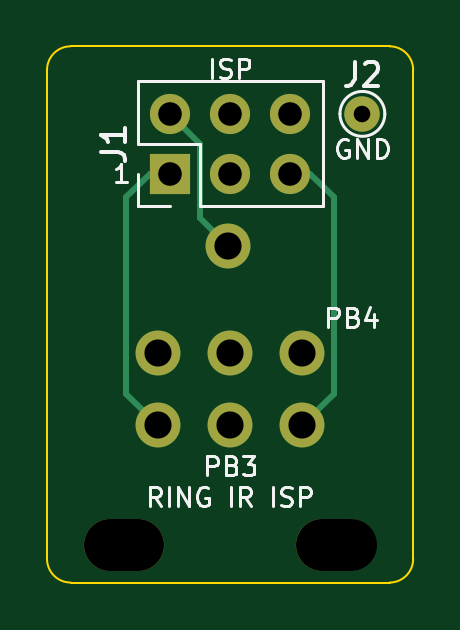
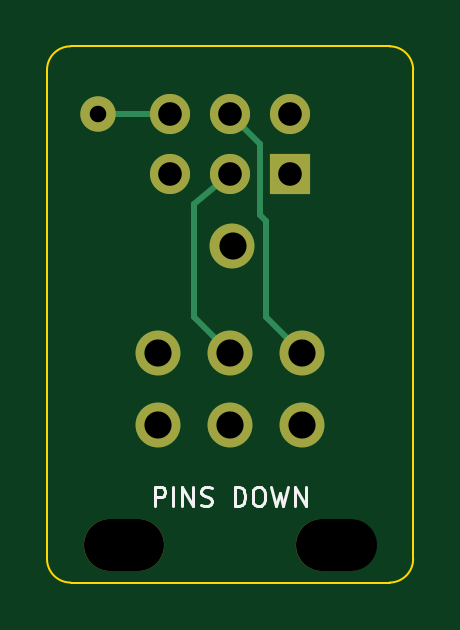
Circuit board: 9 layer files. Board 15.5 x 22.7 mm.
- bottom_copper: ring_ir_prog_probe-B_Cu.gbl (2088 bytes)
- bottom_mask: ring_ir_prog_probe-B_Mask.gbs (1216 bytes)
- bottom_silk: ring_ir_prog_probe-B_Silkscreen.gbo (4786 bytes)
- outline: ring_ir_prog_probe-Edge_Cuts.gm1 (1003 bytes)
- top_copper: ring_ir_prog_probe-F_Cu.gtl (2192 bytes)
- top_mask: ring_ir_prog_probe-F_Mask.gts (1216 bytes)
- top_silk: ring_ir_prog_probe-F_Silkscreen.gto (13884 bytes)
- drill: ring_ir_prog_probe-NPTH.drl (396 bytes)
- drill: ring_ir_prog_probe-PTH.drl (647 bytes)

=== bottom_copper: ring_ir_prog_probe-B_Cu.gbl ===
%TF.GenerationSoftware,KiCad,Pcbnew,10.0.3*%
%TF.CreationDate,2026-10-08T10:38:01+10:30*%
%TF.ProjectId,ring_ir_prog_probe,72696e67-5f69-4725-9f70-726f675f7072,rev?*%
%TF.SameCoordinates,Original*%
%TF.FileFunction,Copper,L2,Bot*%
%TF.FilePolarity,Positive*%
%FSLAX46Y46*%
G04 Gerber Fmt 4.6, Leading zero omitted, Abs format (unit mm)*
G04 Created by KiCad (PCBNEW 10.0.3) date 2026-10-08 10:38:01*
%MOMM*%
%LPD*%
G01*
G04 APERTURE LIST*
%TA.AperFunction,ComponentPad*%
%ADD10R,1.700000X1.700000*%
%TD*%
%TA.AperFunction,ComponentPad*%
%ADD11C,1.700000*%
%TD*%
%TA.AperFunction,ComponentPad*%
%ADD12C,1.500000*%
%TD*%
%TA.AperFunction,ComponentPad*%
%ADD13C,1.900000*%
%TD*%
%TA.AperFunction,Conductor*%
%ADD14C,0.250000*%
%TD*%
G04 APERTURE END LIST*
D10*
%TO.P,J1,1*%
%TO.N,/PB1*%
X147460000Y-92400000D03*
D11*
%TO.P,J1,2*%
%TO.N,/VCC*%
X147460000Y-89860000D03*
%TO.P,J1,3*%
%TO.N,/PB2*%
X150000000Y-92400000D03*
%TO.P,J1,4*%
%TO.N,/PB0*%
X150000000Y-89860000D03*
%TO.P,J1,5*%
%TO.N,/PB5*%
X152540000Y-92400000D03*
%TO.P,J1,6*%
%TO.N,/GND*%
X152540000Y-89860000D03*
%TD*%
D12*
%TO.P,J2,1*%
%TO.N,/GND*%
X155600000Y-89860000D03*
%TD*%
D13*
%TO.P,P9,1*%
%TO.N,/VCC*%
X149898400Y-95453400D03*
%TD*%
%TO.P,P1,1*%
%TO.N,/PB0*%
X146950000Y-100000000D03*
%TD*%
%TO.P,P4,1*%
%TO.N,unconnected-(P4-Pad1)*%
X150000000Y-103050000D03*
%TD*%
%TO.P,P3,1*%
%TO.N,/PB2*%
X150000000Y-100000000D03*
%TD*%
%TO.P,P5,1*%
%TO.N,unconnected-(P5-Pad1)*%
X153050000Y-100000000D03*
%TD*%
%TO.P,P6,1*%
%TO.N,/PB5*%
X153050000Y-103050000D03*
%TD*%
%TO.P,P2,1*%
%TO.N,/PB1*%
X146950000Y-103050000D03*
%TD*%
%TO.N,/GND*%
D14*
X152540000Y-89860000D02*
X155600000Y-89860000D01*
%TO.N,/PB0*%
X148475000Y-98475000D02*
X148475000Y-94403400D01*
X148730000Y-94148400D02*
X148730000Y-91130000D01*
X146950000Y-100000000D02*
X148475000Y-98475000D01*
X148730000Y-91130000D02*
X150000000Y-89860000D01*
X148475000Y-94403400D02*
X148730000Y-94148400D01*
%TO.N,/PB2*%
X151525000Y-98475000D02*
X151525000Y-93670000D01*
X150000000Y-100000000D02*
X151525000Y-98475000D01*
X151525000Y-93670000D02*
X150000000Y-92400000D01*
%TD*%
M02*

=== bottom_mask: ring_ir_prog_probe-B_Mask.gbs ===
%TF.GenerationSoftware,KiCad,Pcbnew,10.0.3*%
%TF.CreationDate,2026-10-08T10:38:01+10:30*%
%TF.ProjectId,ring_ir_prog_probe,72696e67-5f69-4725-9f70-726f675f7072,rev?*%
%TF.SameCoordinates,Original*%
%TF.FileFunction,Soldermask,Bot*%
%TF.FilePolarity,Negative*%
%FSLAX46Y46*%
G04 Gerber Fmt 4.6, Leading zero omitted, Abs format (unit mm)*
G04 Created by KiCad (PCBNEW 10.0.3) date 2026-10-08 10:38:01*
%MOMM*%
%LPD*%
G01*
G04 APERTURE LIST*
%ADD10R,1.700000X1.700000*%
%ADD11C,1.700000*%
%ADD12C,1.500000*%
%ADD13C,1.900000*%
%ADD14O,3.400000X2.200000*%
G04 APERTURE END LIST*
D10*
%TO.C,J1*%
X147460000Y-92400000D03*
D11*
X147460000Y-89860000D03*
X150000000Y-92400000D03*
X150000000Y-89860000D03*
X152540000Y-92400000D03*
X152540000Y-89860000D03*
%TD*%
D12*
%TO.C,J2*%
X155600000Y-89860000D03*
%TD*%
D13*
%TO.C,P9*%
X149898400Y-95453400D03*
%TD*%
%TO.C,P1*%
X146950000Y-100000000D03*
%TD*%
D14*
%TO.C,H2*%
X154500000Y-108100000D03*
%TD*%
D13*
%TO.C,P4*%
X150000000Y-103050000D03*
%TD*%
D14*
%TO.C,H1*%
X145500000Y-108100000D03*
%TD*%
D13*
%TO.C,P3*%
X150000000Y-100000000D03*
%TD*%
%TO.C,P5*%
X153050000Y-100000000D03*
%TD*%
%TO.C,P6*%
X153050000Y-103050000D03*
%TD*%
%TO.C,P2*%
X146950000Y-103050000D03*
%TD*%
M02*

=== bottom_silk: ring_ir_prog_probe-B_Silkscreen.gbo ===
%TF.GenerationSoftware,KiCad,Pcbnew,10.0.3*%
%TF.CreationDate,2026-10-08T10:38:01+10:30*%
%TF.ProjectId,ring_ir_prog_probe,72696e67-5f69-4725-9f70-726f675f7072,rev?*%
%TF.SameCoordinates,Original*%
%TF.FileFunction,Legend,Bot*%
%TF.FilePolarity,Positive*%
%FSLAX46Y46*%
G04 Gerber Fmt 4.6, Leading zero omitted, Abs format (unit mm)*
G04 Created by KiCad (PCBNEW 10.0.3) date 2026-10-08 10:38:01*
%MOMM*%
%LPD*%
G01*
G04 APERTURE LIST*
%ADD10C,0.120000*%
%ADD11R,1.700000X1.700000*%
%ADD12C,1.700000*%
%ADD13C,1.500000*%
%ADD14C,1.900000*%
%ADD15O,3.400000X2.200000*%
G04 APERTURE END LIST*
D10*
X153199999Y-106463855D02*
X153199999Y-105663855D01*
X153199999Y-105663855D02*
X152895237Y-105663855D01*
X152895237Y-105663855D02*
X152819047Y-105701950D01*
X152819047Y-105701950D02*
X152780952Y-105740045D01*
X152780952Y-105740045D02*
X152742856Y-105816236D01*
X152742856Y-105816236D02*
X152742856Y-105930521D01*
X152742856Y-105930521D02*
X152780952Y-106006712D01*
X152780952Y-106006712D02*
X152819047Y-106044807D01*
X152819047Y-106044807D02*
X152895237Y-106082902D01*
X152895237Y-106082902D02*
X153199999Y-106082902D01*
X152399999Y-106463855D02*
X152399999Y-105663855D01*
X152019047Y-106463855D02*
X152019047Y-105663855D01*
X152019047Y-105663855D02*
X151561904Y-106463855D01*
X151561904Y-106463855D02*
X151561904Y-105663855D01*
X151219048Y-106425760D02*
X151104762Y-106463855D01*
X151104762Y-106463855D02*
X150914286Y-106463855D01*
X150914286Y-106463855D02*
X150838095Y-106425760D01*
X150838095Y-106425760D02*
X150800000Y-106387664D01*
X150800000Y-106387664D02*
X150761905Y-106311474D01*
X150761905Y-106311474D02*
X150761905Y-106235283D01*
X150761905Y-106235283D02*
X150800000Y-106159093D01*
X150800000Y-106159093D02*
X150838095Y-106120998D01*
X150838095Y-106120998D02*
X150914286Y-106082902D01*
X150914286Y-106082902D02*
X151066667Y-106044807D01*
X151066667Y-106044807D02*
X151142857Y-106006712D01*
X151142857Y-106006712D02*
X151180952Y-105968617D01*
X151180952Y-105968617D02*
X151219048Y-105892426D01*
X151219048Y-105892426D02*
X151219048Y-105816236D01*
X151219048Y-105816236D02*
X151180952Y-105740045D01*
X151180952Y-105740045D02*
X151142857Y-105701950D01*
X151142857Y-105701950D02*
X151066667Y-105663855D01*
X151066667Y-105663855D02*
X150876190Y-105663855D01*
X150876190Y-105663855D02*
X150761905Y-105701950D01*
X149809523Y-106463855D02*
X149809523Y-105663855D01*
X149809523Y-105663855D02*
X149619047Y-105663855D01*
X149619047Y-105663855D02*
X149504761Y-105701950D01*
X149504761Y-105701950D02*
X149428571Y-105778140D01*
X149428571Y-105778140D02*
X149390476Y-105854331D01*
X149390476Y-105854331D02*
X149352380Y-106006712D01*
X149352380Y-106006712D02*
X149352380Y-106120998D01*
X149352380Y-106120998D02*
X149390476Y-106273379D01*
X149390476Y-106273379D02*
X149428571Y-106349569D01*
X149428571Y-106349569D02*
X149504761Y-106425760D01*
X149504761Y-106425760D02*
X149619047Y-106463855D01*
X149619047Y-106463855D02*
X149809523Y-106463855D01*
X148857142Y-105663855D02*
X148704761Y-105663855D01*
X148704761Y-105663855D02*
X148628571Y-105701950D01*
X148628571Y-105701950D02*
X148552380Y-105778140D01*
X148552380Y-105778140D02*
X148514285Y-105930521D01*
X148514285Y-105930521D02*
X148514285Y-106197188D01*
X148514285Y-106197188D02*
X148552380Y-106349569D01*
X148552380Y-106349569D02*
X148628571Y-106425760D01*
X148628571Y-106425760D02*
X148704761Y-106463855D01*
X148704761Y-106463855D02*
X148857142Y-106463855D01*
X148857142Y-106463855D02*
X148933333Y-106425760D01*
X148933333Y-106425760D02*
X149009523Y-106349569D01*
X149009523Y-106349569D02*
X149047619Y-106197188D01*
X149047619Y-106197188D02*
X149047619Y-105930521D01*
X149047619Y-105930521D02*
X149009523Y-105778140D01*
X149009523Y-105778140D02*
X148933333Y-105701950D01*
X148933333Y-105701950D02*
X148857142Y-105663855D01*
X148247619Y-105663855D02*
X148057143Y-106463855D01*
X148057143Y-106463855D02*
X147904762Y-105892426D01*
X147904762Y-105892426D02*
X147752381Y-106463855D01*
X147752381Y-106463855D02*
X147561905Y-105663855D01*
X147257142Y-106463855D02*
X147257142Y-105663855D01*
X147257142Y-105663855D02*
X146799999Y-106463855D01*
X146799999Y-106463855D02*
X146799999Y-105663855D01*
%LPC*%
D11*
%TO.C,J1*%
X147460000Y-92400000D03*
D12*
X147460000Y-89860000D03*
X150000000Y-92400000D03*
X150000000Y-89860000D03*
X152540000Y-92400000D03*
X152540000Y-89860000D03*
%TD*%
D13*
%TO.C,J2*%
X155600000Y-89860000D03*
%TD*%
D14*
%TO.C,P9*%
X149898400Y-95453400D03*
%TD*%
%TO.C,P1*%
X146950000Y-100000000D03*
%TD*%
D15*
%TO.C,H2*%
X154500000Y-108100000D03*
%TD*%
D14*
%TO.C,P4*%
X150000000Y-103050000D03*
%TD*%
D15*
%TO.C,H1*%
X145500000Y-108100000D03*
%TD*%
D14*
%TO.C,P3*%
X150000000Y-100000000D03*
%TD*%
%TO.C,P5*%
X153050000Y-100000000D03*
%TD*%
%TO.C,P6*%
X153050000Y-103050000D03*
%TD*%
%TO.C,P2*%
X146950000Y-103050000D03*
%TD*%
%LPD*%
M02*

=== outline: ring_ir_prog_probe-Edge_Cuts.gm1 ===
%TF.GenerationSoftware,KiCad,Pcbnew,10.0.3*%
%TF.CreationDate,2026-10-08T10:38:01+10:30*%
%TF.ProjectId,ring_ir_prog_probe,72696e67-5f69-4725-9f70-726f675f7072,rev?*%
%TF.SameCoordinates,Original*%
%TF.FileFunction,Profile,NP*%
%FSLAX46Y46*%
G04 Gerber Fmt 4.6, Leading zero omitted, Abs format (unit mm)*
G04 Created by KiCad (PCBNEW 10.0.3) date 2026-10-08 10:38:01*
%MOMM*%
%LPD*%
G01*
G04 APERTURE LIST*
%TA.AperFunction,Profile*%
%ADD10C,0.100000*%
%TD*%
G04 APERTURE END LIST*
D10*
X142250000Y-88000000D02*
G75*
G02*
X143250000Y-87000000I1000000J0D01*
G01*
X142250000Y-108700000D02*
X142250000Y-88000000D01*
X143250000Y-87000000D02*
X156750000Y-87000000D01*
X143250000Y-109700000D02*
G75*
G02*
X142250000Y-108700000I0J1000000D01*
G01*
X156750000Y-87000000D02*
G75*
G02*
X157750000Y-88000000I0J-1000000D01*
G01*
X156750000Y-109700000D02*
X143250000Y-109700000D01*
X157750000Y-88000000D02*
X157750000Y-108700000D01*
X157750000Y-108700000D02*
G75*
G02*
X156750000Y-109700000I-1000000J0D01*
G01*
M02*

=== top_copper: ring_ir_prog_probe-F_Cu.gtl ===
%TF.GenerationSoftware,KiCad,Pcbnew,10.0.3*%
%TF.CreationDate,2026-10-08T10:38:01+10:30*%
%TF.ProjectId,ring_ir_prog_probe,72696e67-5f69-4725-9f70-726f675f7072,rev?*%
%TF.SameCoordinates,Original*%
%TF.FileFunction,Copper,L1,Top*%
%TF.FilePolarity,Positive*%
%FSLAX46Y46*%
G04 Gerber Fmt 4.6, Leading zero omitted, Abs format (unit mm)*
G04 Created by KiCad (PCBNEW 10.0.3) date 2026-10-08 10:38:01*
%MOMM*%
%LPD*%
G01*
G04 APERTURE LIST*
%TA.AperFunction,ComponentPad*%
%ADD10R,1.700000X1.700000*%
%TD*%
%TA.AperFunction,ComponentPad*%
%ADD11C,1.700000*%
%TD*%
%TA.AperFunction,ComponentPad*%
%ADD12C,1.500000*%
%TD*%
%TA.AperFunction,ComponentPad*%
%ADD13C,1.900000*%
%TD*%
%TA.AperFunction,Conductor*%
%ADD14C,0.250000*%
%TD*%
G04 APERTURE END LIST*
D10*
%TO.P,J1,1*%
%TO.N,/PB1*%
X147460000Y-92400000D03*
D11*
%TO.P,J1,2*%
%TO.N,/VCC*%
X147460000Y-89860000D03*
%TO.P,J1,3*%
%TO.N,/PB2*%
X150000000Y-92400000D03*
%TO.P,J1,4*%
%TO.N,/PB0*%
X150000000Y-89860000D03*
%TO.P,J1,5*%
%TO.N,/PB5*%
X152540000Y-92400000D03*
%TO.P,J1,6*%
%TO.N,/GND*%
X152540000Y-89860000D03*
%TD*%
D12*
%TO.P,J2,1*%
%TO.N,/GND*%
X155600000Y-89860000D03*
%TD*%
D13*
%TO.P,P9,1*%
%TO.N,/VCC*%
X149898400Y-95453400D03*
%TD*%
%TO.P,P1,1*%
%TO.N,/PB0*%
X146950000Y-100000000D03*
%TD*%
%TO.P,P4,1*%
%TO.N,unconnected-(P4-Pad1)*%
X150000000Y-103050000D03*
%TD*%
%TO.P,P3,1*%
%TO.N,/PB2*%
X150000000Y-100000000D03*
%TD*%
%TO.P,P5,1*%
%TO.N,unconnected-(P5-Pad1)*%
X153050000Y-100000000D03*
%TD*%
%TO.P,P6,1*%
%TO.N,/PB5*%
X153050000Y-103050000D03*
%TD*%
%TO.P,P2,1*%
%TO.N,/PB1*%
X146950000Y-103050000D03*
%TD*%
%TO.N,/PB1*%
D14*
X146950000Y-103050000D02*
X145600000Y-101700000D01*
X145600000Y-101700000D02*
X145600000Y-93400000D01*
X146600000Y-92400000D02*
X147460000Y-92400000D01*
X145600000Y-93400000D02*
X146600000Y-92400000D01*
%TO.N,/PB5*%
X153050000Y-103050000D02*
X154400000Y-101700000D01*
X153400000Y-92400000D02*
X152540000Y-92400000D01*
X154400000Y-101700000D02*
X154400000Y-93400000D01*
X154400000Y-93400000D02*
X153400000Y-92400000D01*
%TO.N,/VCC*%
X148730000Y-91130000D02*
X147460000Y-89860000D01*
X148730000Y-94285000D02*
X148730000Y-91130000D01*
X149898400Y-95453400D02*
X148730000Y-94285000D01*
%TD*%
M02*

=== top_mask: ring_ir_prog_probe-F_Mask.gts ===
%TF.GenerationSoftware,KiCad,Pcbnew,10.0.3*%
%TF.CreationDate,2026-10-08T10:38:01+10:30*%
%TF.ProjectId,ring_ir_prog_probe,72696e67-5f69-4725-9f70-726f675f7072,rev?*%
%TF.SameCoordinates,Original*%
%TF.FileFunction,Soldermask,Top*%
%TF.FilePolarity,Negative*%
%FSLAX46Y46*%
G04 Gerber Fmt 4.6, Leading zero omitted, Abs format (unit mm)*
G04 Created by KiCad (PCBNEW 10.0.3) date 2026-10-08 10:38:01*
%MOMM*%
%LPD*%
G01*
G04 APERTURE LIST*
%ADD10R,1.700000X1.700000*%
%ADD11C,1.700000*%
%ADD12C,1.500000*%
%ADD13C,1.900000*%
%ADD14O,3.400000X2.200000*%
G04 APERTURE END LIST*
D10*
%TO.C,J1*%
X147460000Y-92400000D03*
D11*
X147460000Y-89860000D03*
X150000000Y-92400000D03*
X150000000Y-89860000D03*
X152540000Y-92400000D03*
X152540000Y-89860000D03*
%TD*%
D12*
%TO.C,J2*%
X155600000Y-89860000D03*
%TD*%
D13*
%TO.C,P9*%
X149898400Y-95453400D03*
%TD*%
%TO.C,P1*%
X146950000Y-100000000D03*
%TD*%
D14*
%TO.C,H2*%
X154500000Y-108100000D03*
%TD*%
D13*
%TO.C,P4*%
X150000000Y-103050000D03*
%TD*%
D14*
%TO.C,H1*%
X145500000Y-108100000D03*
%TD*%
D13*
%TO.C,P3*%
X150000000Y-100000000D03*
%TD*%
%TO.C,P5*%
X153050000Y-100000000D03*
%TD*%
%TO.C,P6*%
X153050000Y-103050000D03*
%TD*%
%TO.C,P2*%
X146950000Y-103050000D03*
%TD*%
M02*

=== top_silk: ring_ir_prog_probe-F_Silkscreen.gto (13884 bytes, source omitted) ===
=== drill: ring_ir_prog_probe-NPTH.drl (396 bytes, source withheld) ===
=== drill: ring_ir_prog_probe-PTH.drl ===
M48
; DRILL file KiCad 10.0.3 date 2026-10-08T10:38:02
; FORMAT={-:-/ absolute / metric / decimal}
; #@! TF.CreationDate,2026-10-08T10:38:02+10:30
; #@! TF.GenerationSoftware,Kicad,Pcbnew,10.0.3
; #@! TF.FileFunction,Plated,1,2,PTH
FMAT,2
METRIC
; #@! TA.AperFunction,Plated,PTH,ComponentDrill
T1C0.700
; #@! TA.AperFunction,Plated,PTH,ComponentDrill
T2C1.000
; #@! TA.AperFunction,Plated,PTH,ComponentDrill
T3C1.150
%
G90
G05
T1
X155.6Y-89.86
T2
X147.46Y-89.86
X147.46Y-92.4
X150.0Y-89.86
X150.0Y-92.4
X152.54Y-89.86
X152.54Y-92.4
T3
X146.95Y-100.0
X146.95Y-103.05
X149.898Y-95.453
X150.0Y-100.0
X150.0Y-103.05
X153.05Y-100.0
X153.05Y-103.05
M30
